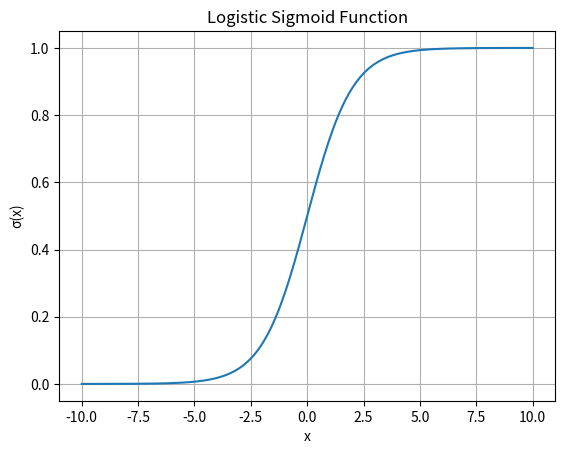

The matplotlib source for this figure:
import numpy as np
import matplotlib.pyplot as plt

def sigmoid(x):
    return 1 / (1 + np.exp(-x))

x = np.linspace(-10, 10, 200)
y = sigmoid(x)

plt.plot(x, y)
plt.title("Logistic Sigmoid Function")
plt.xlabel("x")
plt.ylabel("σ(x)")
plt.grid(True)
plt.show()
